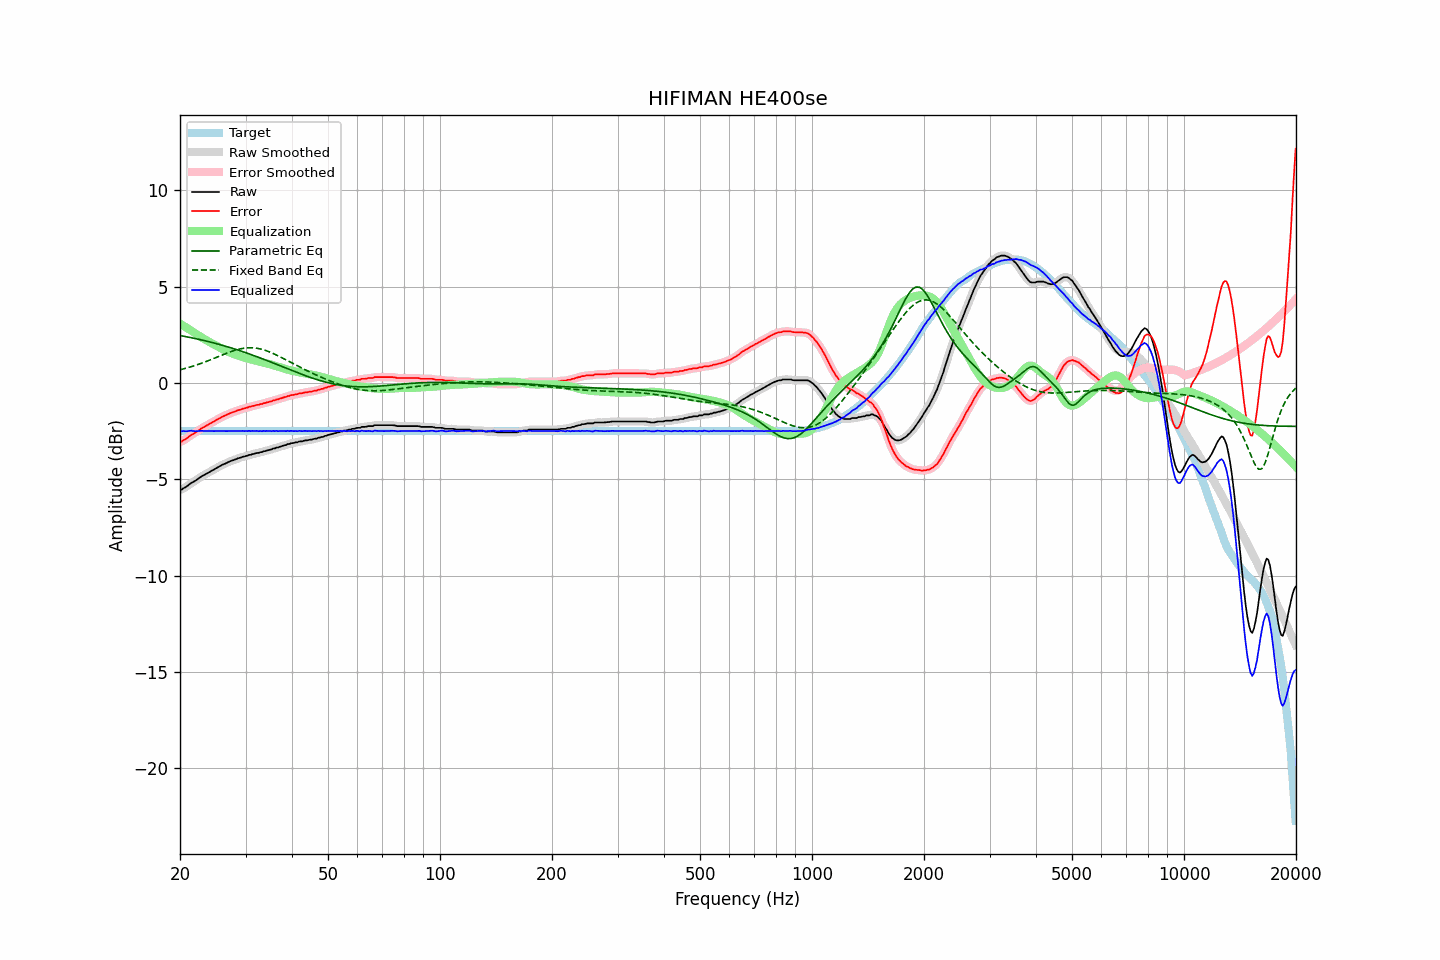

Values plotted in this chart, from the file beside it:
frequency, raw, error, smoothed, error_smoothed, equalization, parametric_eq, fixed_band_eq, equalized_raw, equalized_smoothed, target
20.00, -5.55, -3.06, -5.56, -3.06, 3.08, 2.46, 0.68, -2.47, -2.48, -2.49
20.20, -5.54, -3.05, -5.52, -3.03, 3.03, 2.45, 0.70, -2.51, -2.50, -2.49
20.40, -5.47, -2.98, -5.48, -2.99, 2.98, 2.43, 0.73, -2.49, -2.50, -2.49
20.61, -5.43, -2.94, -5.43, -2.94, 2.92, 2.41, 0.75, -2.51, -2.51, -2.49
20.81, -5.38, -2.89, -5.37, -2.88, 2.87, 2.40, 0.77, -2.51, -2.50, -2.49
21.02, -5.32, -2.83, -5.32, -2.82, 2.82, 2.38, 0.79, -2.50, -2.50, -2.49
21.23, -5.25, -2.76, -5.25, -2.76, 2.77, 2.37, 0.82, -2.48, -2.49, -2.49
21.44, -5.19, -2.70, -5.20, -2.70, 2.71, 2.35, 0.84, -2.48, -2.48, -2.49
21.66, -5.15, -2.66, -5.15, -2.65, 2.66, 2.33, 0.87, -2.50, -2.49, -2.49
21.87, -5.10, -2.61, -5.10, -2.60, 2.60, 2.31, 0.90, -2.50, -2.50, -2.49
22.09, -5.05, -2.56, -5.05, -2.55, 2.54, 2.29, 0.92, -2.51, -2.50, -2.49
22.31, -4.99, -2.50, -4.99, -2.49, 2.49, 2.28, 0.95, -2.50, -2.50, -2.49
22.54, -4.93, -2.44, -4.93, -2.44, 2.44, 2.26, 0.98, -2.49, -2.49, -2.49
22.76, -4.87, -2.38, -4.87, -2.38, 2.39, 2.24, 1.01, -2.48, -2.49, -2.49
22.99, -4.82, -2.33, -4.82, -2.33, 2.33, 2.22, 1.04, -2.49, -2.49, -2.49
23.22, -4.78, -2.29, -4.78, -2.28, 2.28, 2.20, 1.07, -2.50, -2.49, -2.49
23.45, -4.73, -2.24, -4.73, -2.24, 2.23, 2.18, 1.10, -2.50, -2.50, -2.49
23.69, -4.68, -2.19, -4.68, -2.19, 2.19, 2.16, 1.14, -2.49, -2.50, -2.49
23.92, -4.64, -2.15, -4.64, -2.14, 2.14, 2.14, 1.17, -2.50, -2.50, -2.49
24.16, -4.59, -2.10, -4.59, -2.10, 2.09, 2.12, 1.20, -2.50, -2.50, -2.49
24.40, -4.54, -2.05, -4.54, -2.05, 2.05, 2.10, 1.24, -2.49, -2.50, -2.49
24.65, -4.50, -2.01, -4.50, -2.00, 2.00, 2.07, 1.27, -2.50, -2.50, -2.49
24.89, -4.45, -1.96, -4.45, -1.96, 1.95, 2.05, 1.30, -2.50, -2.50, -2.49
25.14, -4.40, -1.91, -4.40, -1.91, 1.91, 2.03, 1.34, -2.49, -2.50, -2.49
25.39, -4.36, -1.86, -4.36, -1.86, 1.86, 2.01, 1.37, -2.50, -2.49, -2.49
25.65, -4.31, -1.82, -4.31, -1.81, 1.82, 1.98, 1.41, -2.49, -2.49, -2.49
25.91, -4.26, -1.77, -4.27, -1.77, 1.77, 1.96, 1.44, -2.49, -2.49, -2.49
26.16, -4.22, -1.73, -4.22, -1.73, 1.73, 1.94, 1.48, -2.49, -2.49, -2.49
26.43, -4.19, -1.70, -4.19, -1.69, 1.69, 1.91, 1.51, -2.50, -2.50, -2.49
26.69, -4.15, -1.66, -4.15, -1.65, 1.65, 1.89, 1.54, -2.50, -2.50, -2.49
26.96, -4.11, -1.62, -4.11, -1.62, 1.62, 1.86, 1.57, -2.50, -2.50, -2.49
27.23, -4.07, -1.58, -4.07, -1.58, 1.58, 1.84, 1.61, -2.49, -2.49, -2.49
27.50, -4.04, -1.55, -4.04, -1.55, 1.55, 1.81, 1.64, -2.49, -2.49, -2.49
27.77, -4.01, -1.52, -4.01, -1.52, 1.51, 1.79, 1.66, -2.50, -2.50, -2.49
28.05, -3.98, -1.49, -3.98, -1.48, 1.48, 1.76, 1.69, -2.50, -2.50, -2.49
28.33, -3.95, -1.46, -3.95, -1.45, 1.45, 1.73, 1.71, -2.50, -2.49, -2.49
28.62, -3.91, -1.42, -3.92, -1.42, 1.42, 1.71, 1.74, -2.49, -2.49, -2.49
28.90, -3.89, -1.40, -3.89, -1.39, 1.40, 1.68, 1.76, -2.49, -2.49, -2.49
29.19, -3.87, -1.38, -3.86, -1.37, 1.37, 1.65, 1.78, -2.50, -2.49, -2.49
29.48, -3.83, -1.34, -3.84, -1.35, 1.34, 1.62, 1.79, -2.49, -2.50, -2.49
29.78, -3.82, -1.33, -3.82, -1.32, 1.32, 1.60, 1.81, -2.50, -2.50, -2.49
30.08, -3.79, -1.30, -3.79, -1.29, 1.29, 1.57, 1.82, -2.50, -2.49, -2.49
30.38, -3.77, -1.28, -3.77, -1.27, 1.27, 1.54, 1.82, -2.50, -2.50, -2.49
30.68, -3.73, -1.24, -3.74, -1.25, 1.25, 1.51, 1.83, -2.48, -2.49, -2.49
30.99, -3.73, -1.24, -3.72, -1.23, 1.23, 1.48, 1.83, -2.51, -2.49, -2.49
31.30, -3.69, -1.20, -3.70, -1.20, 1.20, 1.45, 1.82, -2.49, -2.49, -2.49
31.61, -3.68, -1.19, -3.68, -1.18, 1.18, 1.42, 1.82, -2.50, -2.49, -2.49
31.93, -3.65, -1.16, -3.65, -1.16, 1.16, 1.39, 1.81, -2.49, -2.49, -2.49
32.24, -3.63, -1.14, -3.64, -1.14, 1.14, 1.36, 1.80, -2.49, -2.49, -2.49
32.57, -3.63, -1.14, -3.62, -1.13, 1.12, 1.33, 1.78, -2.51, -2.50, -2.49
32.89, -3.59, -1.10, -3.60, -1.10, 1.10, 1.29, 1.76, -2.49, -2.50, -2.49
33.22, -3.59, -1.10, -3.58, -1.08, 1.08, 1.26, 1.74, -2.51, -2.50, -2.49
33.55, -3.54, -1.05, -3.55, -1.06, 1.06, 1.23, 1.72, -2.48, -2.49, -2.49
33.89, -3.54, -1.05, -3.53, -1.04, 1.04, 1.20, 1.69, -2.50, -2.49, -2.49
34.23, -3.50, -1.01, -3.51, -1.01, 1.02, 1.17, 1.66, -2.49, -2.49, -2.49
34.57, -3.49, -1.00, -3.49, -1.00, 0.99, 1.13, 1.63, -2.50, -2.50, -2.49
34.92, -3.46, -0.97, -3.46, -0.97, 0.97, 1.10, 1.60, -2.49, -2.49, -2.49
35.27, -3.45, -0.96, -3.44, -0.95, 0.94, 1.07, 1.56, -2.51, -2.50, -2.49
35.62, -3.40, -0.91, -3.41, -0.92, 0.92, 1.03, 1.53, -2.48, -2.49, -2.49
35.97, -3.40, -0.91, -3.39, -0.89, 0.90, 1.00, 1.49, -2.50, -2.49, -2.49
... 635 more rows
